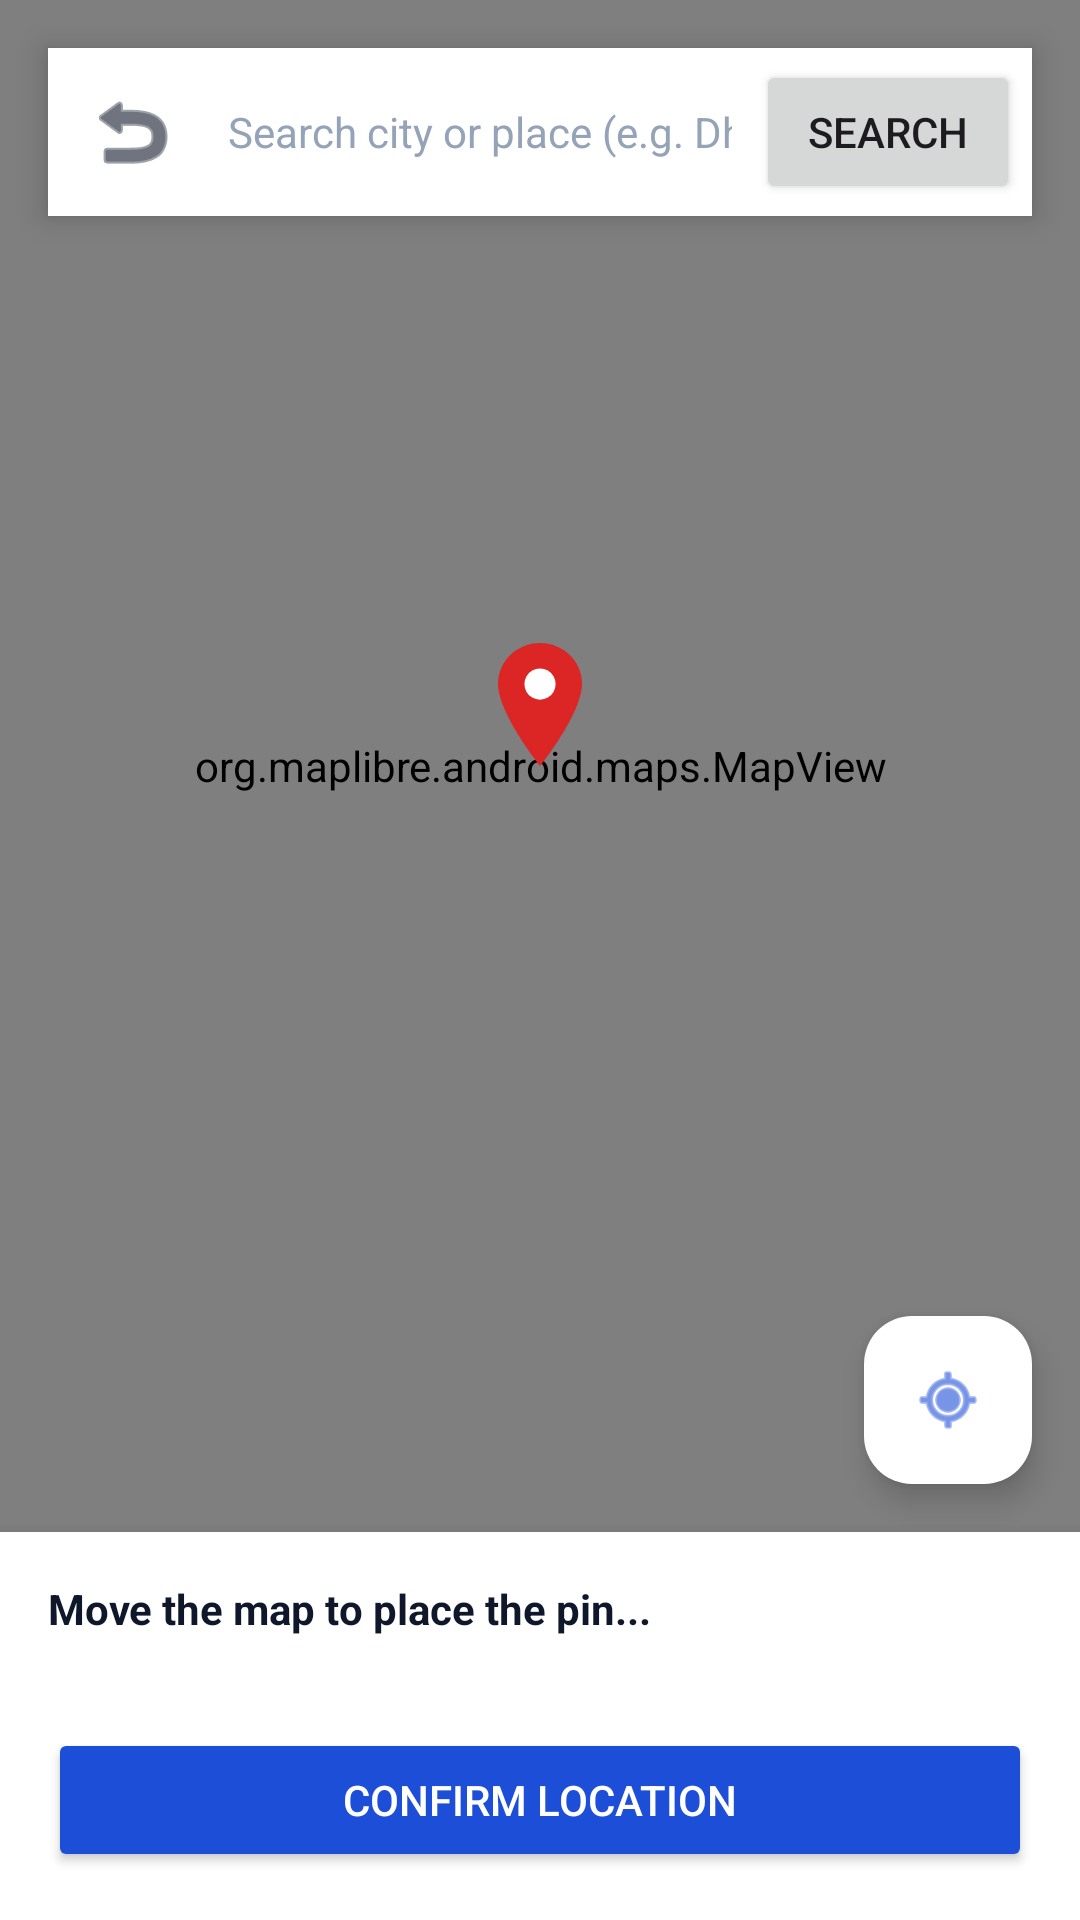

Here is an Android app screen rendered from its layout file. Give the layout XML and the strings, colors and styles it references.
<!-- AndroidManifest.xml: application theme Theme.CarbonWise -->
<!-- res/layout/activity_map_picker.xml -->
<?xml version="1.0" encoding="utf-8"?>
<RelativeLayout xmlns:android="http://schemas.android.com/apk/res/android"
    xmlns:app="http://schemas.android.com/apk/res-auto"
    android:layout_width="match_parent"
    android:layout_height="match_parent">

    
    <FrameLayout
        android:id="@+id/mapContainer"
        android:layout_width="match_parent"
        android:layout_height="match_parent"
        android:layout_above="@+id/layoutBottomCard">

        <org.maplibre.android.maps.MapView
            android:id="@+id/mapView"
            android:layout_width="match_parent"
            android:layout_height="match_parent" />

        
        <ImageView
            android:layout_width="48dp"
            android:layout_height="48dp"
            android:layout_gravity="center"
            android:contentDescription="Target Location"
            android:src="@drawable/ic_map_pin"
            android:translationY="-20dp" />
    </FrameLayout>

    
    <LinearLayout
        android:id="@+id/layoutSearch"
        android:layout_width="match_parent"
        android:layout_height="wrap_content"
        android:layout_alignParentTop="true"
        android:layout_margin="16dp"
        android:background="#FFFFFF"
        android:elevation="6dp"
        android:gravity="center_vertical"
        android:orientation="horizontal"
        android:padding="4dp">

        <ImageButton
            android:id="@+id/btnBack"
            android:layout_width="48dp"
            android:layout_height="48dp"
            android:background="?attr/selectableItemBackgroundBorderless"
            android:contentDescription="Back"
            android:src="@android:drawable/ic_menu_revert"
            app:tint="#0F172A" />

        <EditText
            android:id="@+id/etMapSearch"
            android:layout_width="0dp"
            android:layout_height="48dp"
            android:layout_weight="1"
            android:background="@null"
            android:hint="Search city or place (e.g. Dhaka)"
            android:imeOptions="actionSearch"
            android:inputType="text"
            android:paddingStart="8dp"
            android:paddingEnd="8dp"
            android:textColor="#0F172A"
            android:textColorHint="#94A3B8"
            android:textSize="14sp" />

        <Button
            android:id="@+id/btnMapSearch"
            android:layout_width="wrap_content"
            android:layout_height="48dp"
            android:text="Search" />
    </LinearLayout>

    
    <com.google.android.material.floatingactionbutton.FloatingActionButton
        android:id="@+id/fabMyLocation"
        android:layout_width="wrap_content"
        android:layout_height="wrap_content"
        android:layout_above="@+id/layoutBottomCard"
        android:layout_alignParentEnd="true"
        android:layout_margin="16dp"
        android:contentDescription="My Location"
        android:src="@android:drawable/ic_menu_mylocation"
        app:backgroundTint="#FFFFFF"
        app:tint="#1D4ED8" />

    
    <LinearLayout
        android:id="@+id/layoutBottomCard"
        android:layout_width="match_parent"
        android:layout_height="wrap_content"
        android:layout_alignParentBottom="true"
        android:background="#FFFFFF"
        android:elevation="8dp"
        android:orientation="vertical"
        android:padding="16dp">

        <TextView
            android:id="@+id/tvSelectedLocation"
            android:layout_width="match_parent"
            android:layout_height="wrap_content"
            android:text="Move the map to place the pin..."
            android:textColor="#0F172A"
            android:textSize="14sp"
            android:textStyle="bold" />

        <TextView
            android:id="@+id/tvSelectedCoords"
            android:layout_width="match_parent"
            android:layout_height="wrap_content"
            android:layout_marginTop="2dp"
            android:textColor="#64748B"
            android:textSize="12sp" />

        <Button
            android:id="@+id/btnConfirmLocation"
            android:layout_width="match_parent"
            android:layout_height="48dp"
            android:layout_marginTop="12dp"
            android:backgroundTint="#1D4ED8"
            android:text="Confirm Location"
            android:textColor="#FFFFFF" />
    </LinearLayout>
</RelativeLayout>
<!-- resources referenced by this layout -->
<resources>
  <!-- drawable ic_map_pin (drawable) -->
  <?xml version="1.0" encoding="utf-8"?>
  <vector xmlns:android="http://schemas.android.com/apk/res/android"
      android:width="48dp"
      android:height="48dp"
      android:viewportWidth="48"
      android:viewportHeight="48">
      <path
          android:fillColor="#DC2626"
          android:pathData="M24,3C16.3,3 10,9.1 10,16.6c0,10 14,27.4 14,27.4s14,-17.4 14,-27.4C38,9.1 31.7,3 24,3z" />
      <path
          android:fillColor="#FFFFFF"
          android:pathData="M24,11.5a5.2,5.2 0,1 0,0.01 0z" />
  </vector>
  <style name="Theme.CarbonWise" parent="Base.Theme.CarbonWise" />
  <style name="Base.Theme.CarbonWise" parent="Theme.Material3.DayNight.NoActionBar">
          
          <item name="colorPrimary">@color/primary_blue</item>
          <item name="colorOnPrimary">@color/white</item>
          <item name="colorPrimaryVariant">@color/primary_dark_blue</item>
          <item name="colorSecondary">@color/blue_accent</item>
  
          
          <item name="android:statusBarColor">@color/primary_dark_blue</item>
          <item name="android:windowLightStatusBar">false</item>
      </style>
  <color name="primary_blue">#1976D2</color>
  <color name="white">#FFFFFF</color>
  <color name="primary_dark_blue">#0D47A1</color>
  <color name="blue_accent">#0288D1</color>
</resources>
